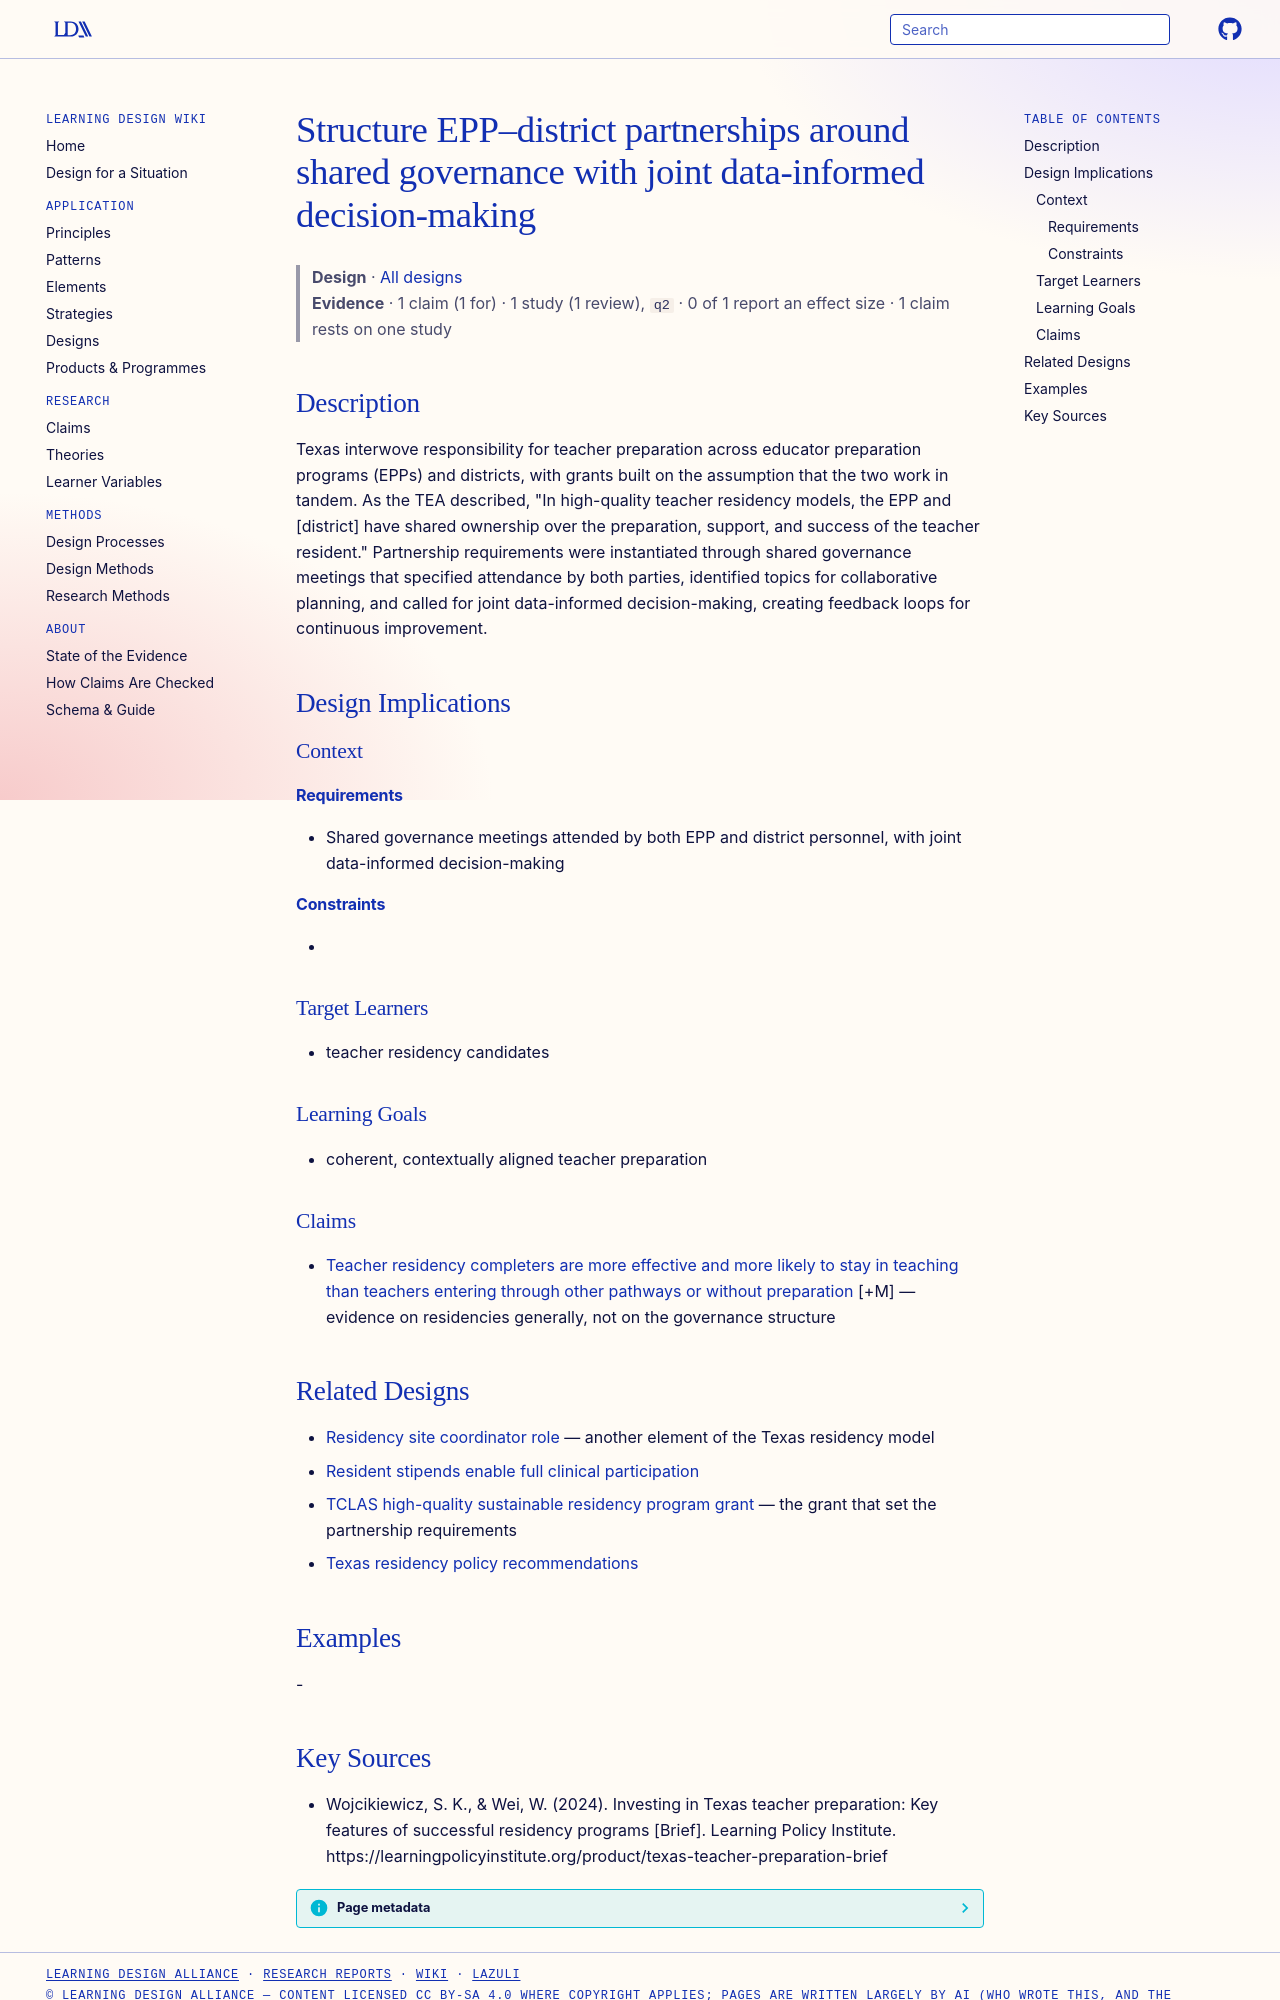

repository: Learning-Design-Alliance/learning-wiki · page: designs/shared-governance-epp-district-residency-partnerships/index.html · generator: mkdocs

---
type: design
id: shared-governance-epp-district-residency-partnerships
title: Structure EPP–district partnerships around shared governance with joint data-informed decision-making
description: Texas interwove responsibility for teacher preparation across educator preparation programs (EPPs) and districts, with grants built on the assumption that the two work in tandem.
status: review
generated:
  by: "process:settle-candidates"
  at: 2026-10-16
sources:
  - id: wojcikiewicz-2024
    resource: "https://learningpolicyinstitute.org/product/texas-teacher-preparation-brief"
    title: "Wojcikiewicz, S. K., & Wei, W. (2024). Investing in Texas teacher preparation: Key features of successful residency programs [Brief]. Learning Policy Institute. https://learningpolicyinstitute.org/product/texas-teacher-preparation-brief"
    author: "Wojcikiewicz, S. K., & Wei, W"
---

# Structure EPP–district partnerships around shared governance with joint data-informed decision-making

> **Design** · [All designs](index.md)
> **Evidence** · 1 claim (1 for) · 1 study (1 review), `q2` · 0 of 1 report an effect size · 1 claim rests on one study

## Description
Texas interwove responsibility for teacher preparation across educator preparation programs (EPPs) and districts, with grants built on the assumption that the two work in tandem. As the TEA described, "In high-quality teacher residency models, the EPP and [district] have shared ownership over the preparation, support, and success of the teacher resident." Partnership requirements were instantiated through shared governance meetings that specified attendance by both parties, identified topics for collaborative planning, and called for joint data-informed decision-making, creating feedback loops for continuous improvement.

## Design Implications

### Context
#### Requirements
- Shared governance meetings attended by both EPP and district personnel, with joint data-informed decision-making
#### Constraints
- 

### Target Learners
- teacher residency candidates

### Learning Goals
- coherent, contextually aligned teacher preparation

### Claims
- [Teacher residency completers are more effective and more likely to stay in teaching than teachers entering through other pathways or without preparation](../claims/residency-completers-more-effective-and-retained.md) [+M] — evidence on residencies generally, not on the governance structure

## Related Designs
- [Residency site coordinator role](residency-site-coordinator-role.md) — another element of the Texas residency model
- [Resident stipends enable full clinical participation](resident-stipends-enable-full-clinical-participation.md)
- [TCLAS high-quality sustainable residency program grant](../products/tclas-high-quality-sustainable-residency-program-grant.md) — the grant that set the partnership requirements
- [Texas residency policy recommendations](../strategies/texas-residency-policy-recommendations.md)

## Examples
-
